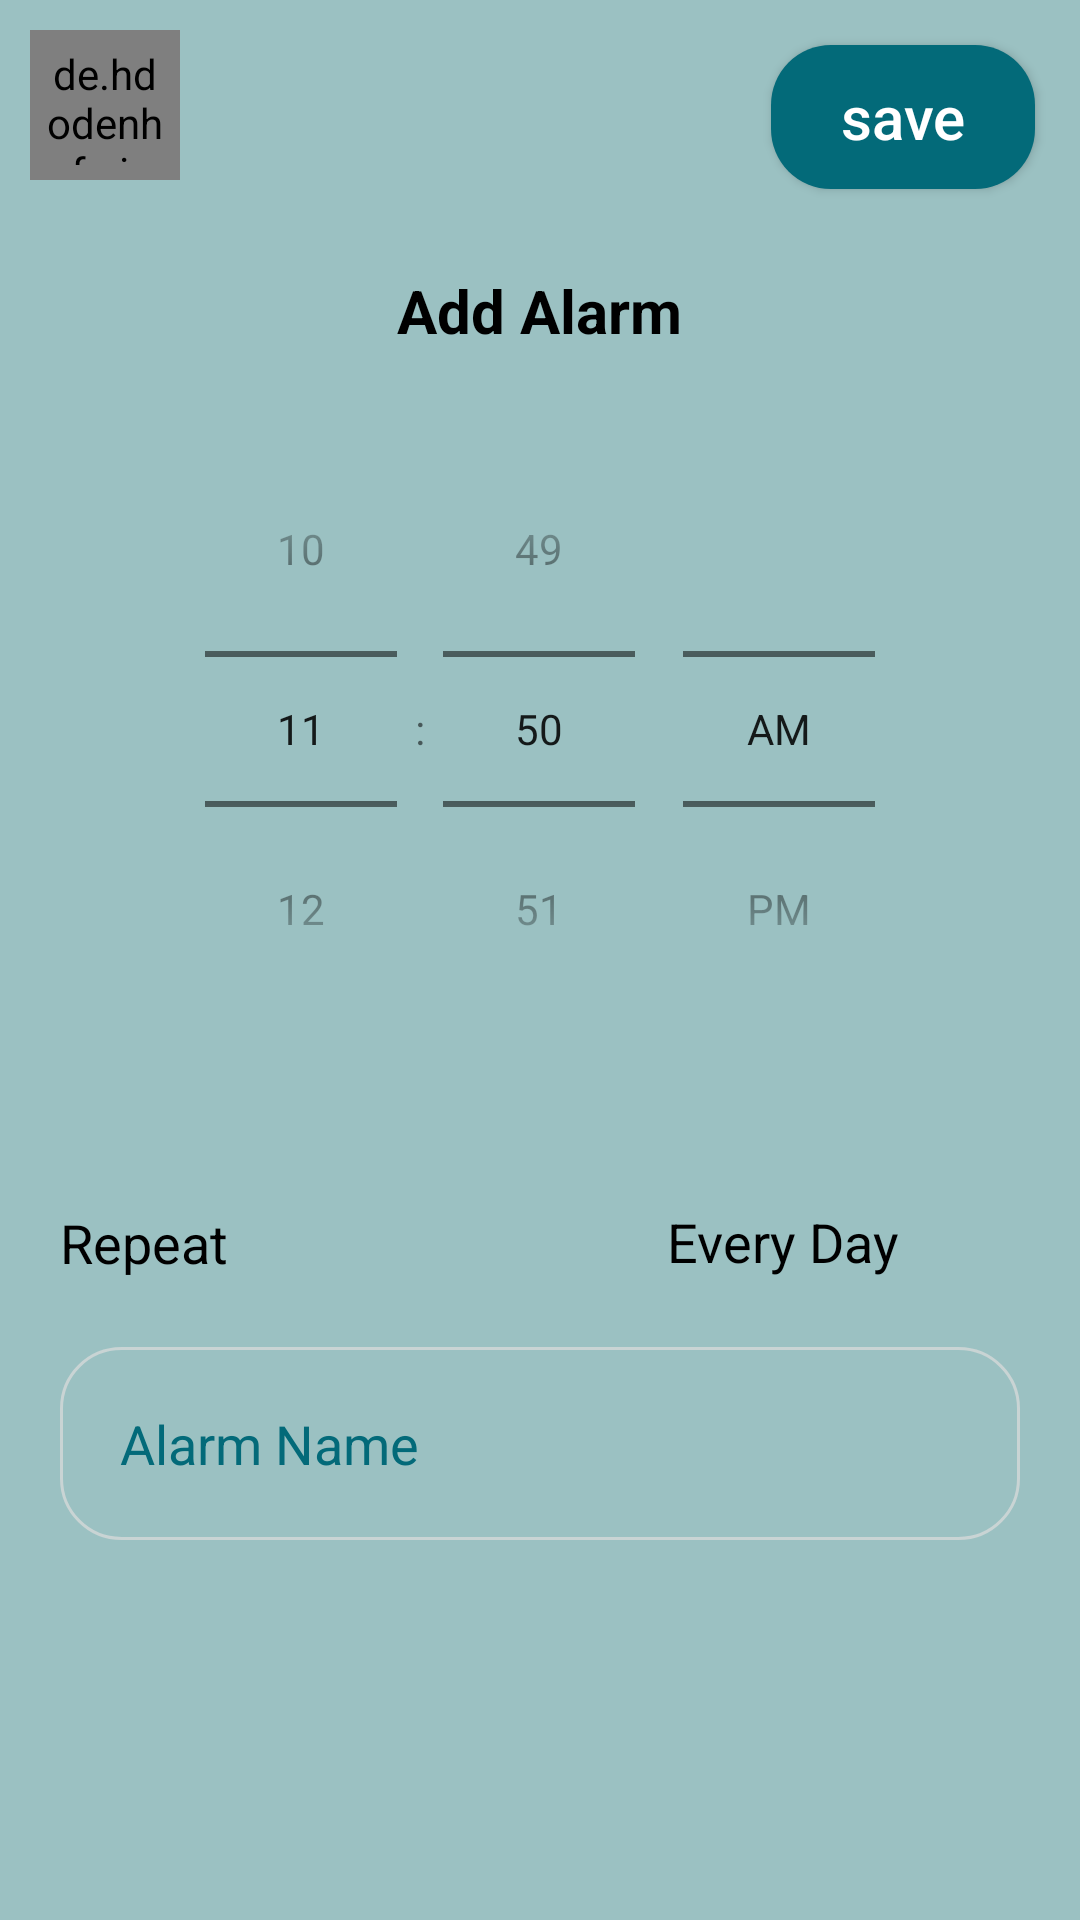

Here is an Android app screen rendered from its layout file. Give the layout XML and the strings, colors and styles it references.
<!-- AndroidManifest.xml: application theme Theme.Dose -->
<!-- res/layout/fragment_add_alarm.xml -->
<?xml version="1.0" encoding="utf-8"?>
 <RelativeLayout xmlns:android="http://schemas.android.com/apk/res/android"
    xmlns:tools="http://schemas.android.com/tools"
    android:layout_width="match_parent"
    android:layout_height="match_parent"
    tools:context=".dose.User.Alarm.AddAlarm"
    android:background="@color/color7"
    xmlns:app="http://schemas.android.com/apk/res-auto">

        <RelativeLayout
            android:layout_width="match_parent"
            android:layout_height="match_parent"
            app:layout_constraintTop_toTopOf="parent">

            <de.hdodenhof.circleimageview.CircleImageView
                android:id="@+id/back"
                android:layout_width="50dp"
                android:layout_height="50dp"
                android:layout_alignParentStart="true"
                android:layout_alignParentTop="true"
                android:layout_marginStart="10dp"
                android:layout_marginTop="10dp"
                android:layout_marginEnd="10dp"
                android:layout_marginBottom="10dp"
                android:background="@drawable/circle_background"
                android:padding="5dp"
                android:src="@drawable/baseline_arrow_back_24" />

            <androidx.appcompat.widget.AppCompatButton
                android:id="@+id/addAlarm"
                android:layout_width="wrap_content"
                android:layout_height="wrap_content"
                android:layout_alignParentTop="true"
                android:layout_alignParentEnd="true"
                android:layout_marginStart="15dp"
                android:layout_marginTop="15dp"
                android:layout_marginEnd="15dp"
                android:layout_marginBottom="15dp"
                android:layout_weight="1"
                android:background="@drawable/button_background"
                android:text="save"
                android:textAllCaps="false"
                android:textColor="@color/white"
                android:textSize="20sp" />
        <TextView
            android:id="@+id/text"
            android:layout_width="wrap_content"
            android:layout_height="wrap_content"
            android:text="Add Alarm"
            android:textSize="20sp"
            android:textColor="@color/black"
            android:textStyle="bold"
            android:layout_marginTop="20dp"
            android:layout_below="@id/back"
            android:layout_centerHorizontal="true"/>
            <RelativeLayout
                android:id="@+id/alarm"
                android:layout_width="wrap_content"
                android:layout_height="wrap_content"
                android:background="@color/color5"
                android:layout_marginTop="20dp"
                android:layout_below="@id/text"
                android:layout_centerHorizontal="true">

            <TimePicker
                android:id="@+id/datePicker1"
                android:layout_width="wrap_content"
                android:layout_height="wrap_content"
                android:timePickerMode="spinner"
                android:background="@color/color7"/>
            </RelativeLayout>
            <RelativeLayout
                android:id="@+id/dayes"
                android:layout_width="match_parent"
                android:layout_height="match_parent"
                android:background="@drawable/layout_background2"
                android:layout_marginTop="20dp"
                android:layout_below="@id/alarm">
                <androidx.constraintlayout.widget.ConstraintLayout
                    android:id="@+id/l1"
                    android:layout_width="match_parent"
                    android:layout_height="wrap_content"
                    android:background="@drawable/layout_background2"
                    android:layout_alignParentTop="true">
                <TextView
                    android:id="@+id/text2"
                    android:layout_width="wrap_content"
                    android:layout_height="wrap_content"
                    android:text="Repeat"
                    android:textSize="18sp"
                    android:textColor="@color/black"
                    android:layout_marginStart="20dp"
                    app:layout_constraintStart_toStartOf="parent"
                    app:layout_constraintTop_toTopOf="@id/image"
                    app:layout_constraintBottom_toBottomOf="@id/image"
                    />
                    <TextView
                        android:id="@+id/text3"
                        android:layout_width="wrap_content"
                        android:layout_height="0dp"
                        android:text="Every Day"
                        android:textSize="18sp"
                        android:textColor="@color/black"
                        android:gravity="center"
                        app:layout_constraintEnd_toStartOf="@id/image"
                        app:layout_constraintTop_toTopOf="@id/image"
                        app:layout_constraintBottom_toBottomOf="@id/image"/>
                <ImageView
                    android:id="@+id/image"
                    android:layout_width="40dp"
                    android:layout_height="30dp"
                    android:layout_marginTop="30dp"
                    android:layout_marginEnd="20dp"
                    android:src="@drawable/baseline_arrow_forward_ios_24"
                    app:layout_constraintTop_toTopOf="parent"
                    app:layout_constraintEnd_toEndOf="parent"
                    />
                </androidx.constraintlayout.widget.ConstraintLayout>
            <EditText
                android:id="@+id/name"
                android:layout_width="match_parent"
                android:layout_height="wrap_content"
                android:layout_marginStart="20dp"
                android:layout_marginTop="20dp"
                android:layout_marginEnd="20dp"
                android:background="@drawable/edittext_background1"
                android:drawablePadding="10dp"
                android:hint="Alarm Name"
                android:inputType="text"
                android:padding="20dp"
                android:layout_below="@id/l1"
                android:textColorHint="@color/color4"
                android:textColor="@color/color4" />
            </RelativeLayout>
        </RelativeLayout>
</RelativeLayout>
<!-- resources referenced by this layout -->
<resources>
  <color name="black">#FF000000</color>
  <color name="color4">#036a79</color>
  <color name="color5">#c9d4d4</color>
  <color name="color7">#9bc1c2</color>
  <color name="white">#FFFFFFFF</color>
  <!-- drawable button_background (drawable) -->
  <?xml version="1.0" encoding="utf-8"?>
  <shape xmlns:android="http://schemas.android.com/apk/res/android">
      <corners android:radius="20dp" />
      <solid android:color="@color/color4"/>
  </shape>
  <!-- drawable circle_background (drawable) -->
  <?xml version="1.0" encoding="utf-8"?>
  <shape xmlns:android="http://schemas.android.com/apk/res/android"
      android:shape="oval">
      <solid
          android:color="@color/color6"/>
  </shape>
  <!-- drawable edittext_background1 (drawable) -->
  <?xml version="1.0" encoding="utf-8"?>
  <shape xmlns:android="http://schemas.android.com/apk/res/android">
  <stroke android:color="@color/color5" android:width="1dp"/>
      <corners android:radius="20dp"/>
  </shape>
  <style name="Theme.Dose" parent="Theme.MaterialComponents.DayNight.NoActionBar">
          
          <item name="colorPrimary">@color/purple_500</item>
          <item name="colorPrimaryVariant">@color/purple_700</item>
          <item name="colorOnPrimary">@color/white</item>
          
          <item name="colorSecondary">@color/teal_200</item>
          <item name="colorSecondaryVariant">@color/teal_700</item>
          <item name="colorOnSecondary">@color/black</item>
          
          <item name="android:statusBarColor">?attr/colorPrimaryVariant</item>
          
      </style>
  <color name="color6">#3c878c</color>
  <color name="purple_500">#3c878c</color>
  <color name="purple_700">#3c878c</color>
  <color name="teal_200">#FF03DAC5</color>
  <color name="teal_700">#FF018786</color>
</resources>
